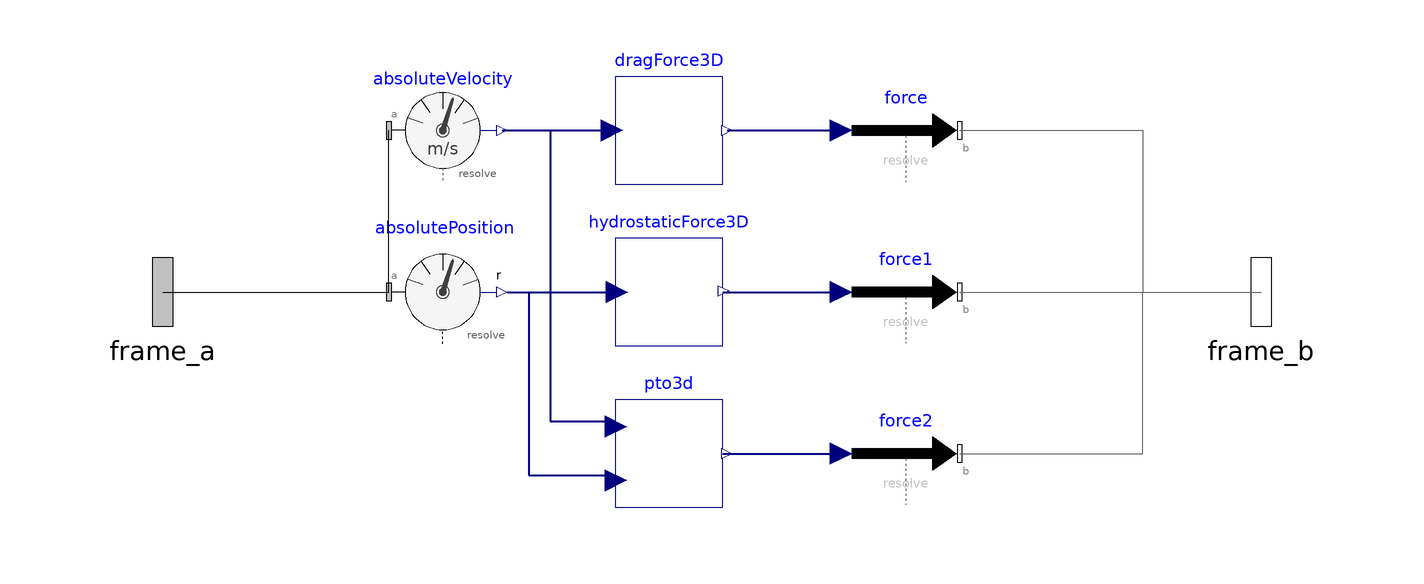

This picture is the connection diagram that the Modelica source below describes through its graphical annotations.

model HydrodynamicBlock3D
    extends Modelica.Blocks.Icons.Block;
    Modelica.Mechanics.MultiBody.Sensors.AbsolutePosition absolutePosition annotation(
      Placement(transformation(origin = {-50, 0}, extent = {{-10, -10}, {10, 10}})));
    Modelica.Mechanics.MultiBody.Sensors.AbsoluteVelocity absoluteVelocity annotation(
      Placement(transformation(origin = {-50, 30}, extent = {{-10, -10}, {10, 10}})));
    DragForce3D dragForce3D(Cdx = 0.01, Cdy = 0.01, Cdz = 0.01, rho = 10) annotation(
      Placement(transformation(origin = {-8, 30}, extent = {{-10, -10}, {10, 10}})));
    Modelica.Mechanics.MultiBody.Forces.WorldForce force annotation(
      Placement(transformation(origin = {36, 30}, extent = {{-10, -10}, {10, 10}})));
    Modelica.Mechanics.MultiBody.Forces.WorldForce force1 annotation(
      Placement(transformation(origin = {36, 0}, extent = {{-10, -10}, {10, 10}})));
    Modelica.Mechanics.MultiBody.Forces.WorldForce force2 annotation(
      Placement(transformation(origin = {36, -30}, extent = {{-10, -10}, {10, 10}})));
    Modelica.Mechanics.MultiBody.Interfaces.Frame_a frame_a annotation(
      Placement(transformation(origin = {-102, 0}, extent = {{-16, -16}, {16, 16}}), iconTransformation(origin = {-102, 0}, extent = {{-16, -16}, {16, 16}})));
    Modelica.Mechanics.MultiBody.Interfaces.Frame_b frame_b annotation(
      Placement(transformation(origin = {102, 0}, extent = {{-16, -16}, {16, 16}}), iconTransformation(origin = {102, 0}, extent = {{-16, -16}, {16, 16}})));
    PTO3D pto3d annotation(
      Placement(transformation(origin = {-8, -30}, extent = {{-10, -10}, {10, 10}})));
    HydrostaticForce3D hydrostaticForce3D annotation(
      Placement(transformation(origin = {-8, 0}, extent = {{-10, -10}, {10, 10}})));
  equation
    connect(absoluteVelocity.v, dragForce3D.u) annotation(
      Line(points = {{-39, 30}, {-19, 30}}, color = {0, 0, 127}, thickness = 0.5));
    connect(dragForce3D.y, force.force) annotation(
      Line(points = {{2.8, 30}, {24.8, 30}}, color = {0, 0, 127}, thickness = 0.5));
    connect(frame_a, absolutePosition.frame_a) annotation(
      Line(points = {{-102, 0}, {-60, 0}}));
    connect(frame_a, absoluteVelocity.frame_a) annotation(
      Line(points = {{-102, 0}, {-60, 0}, {-60, 30}}));
    connect(force1.frame_b, frame_b) annotation(
      Line(points = {{46, 0}, {102, 0}}, color = {95, 95, 95}));
    connect(force.frame_b, frame_b) annotation(
      Line(points = {{46, 30}, {80, 30}, {80, 0}, {102, 0}}, color = {95, 95, 95}));
    connect(force2.frame_b, frame_b) annotation(
      Line(points = {{46, -30}, {80, -30}, {80, 0}, {102, 0}}, color = {95, 95, 95}));
    connect(pto3d.y, force2.force) annotation(
      Line(points = {{2, -30}, {24, -30}}, color = {0, 0, 127}, thickness = 0.5));
    connect(hydrostaticForce3D.y, force1.force) annotation(
      Line(points = {{2, 0}, {24, 0}}, color = {0, 0, 127}, thickness = 0.5));
    connect(absolutePosition.r, hydrostaticForce3D.u) annotation(
      Line(points = {{-38, 0}, {-18, 0}}, color = {0, 0, 127}, thickness = 0.5));
    connect(absoluteVelocity.v, pto3d.u) annotation(
      Line(points = {{-38, 30}, {-30, 30}, {-30, -24}, {-18, -24}}, color = {0, 0, 127}, thickness = 0.5));
    connect(absolutePosition.r, pto3d.s) annotation(
      Line(points = {{-38, 0}, {-34, 0}, {-34, -34}, {-18, -34}}, color = {0, 0, 127}, thickness = 0.5));
  end HydrodynamicBlock3D;